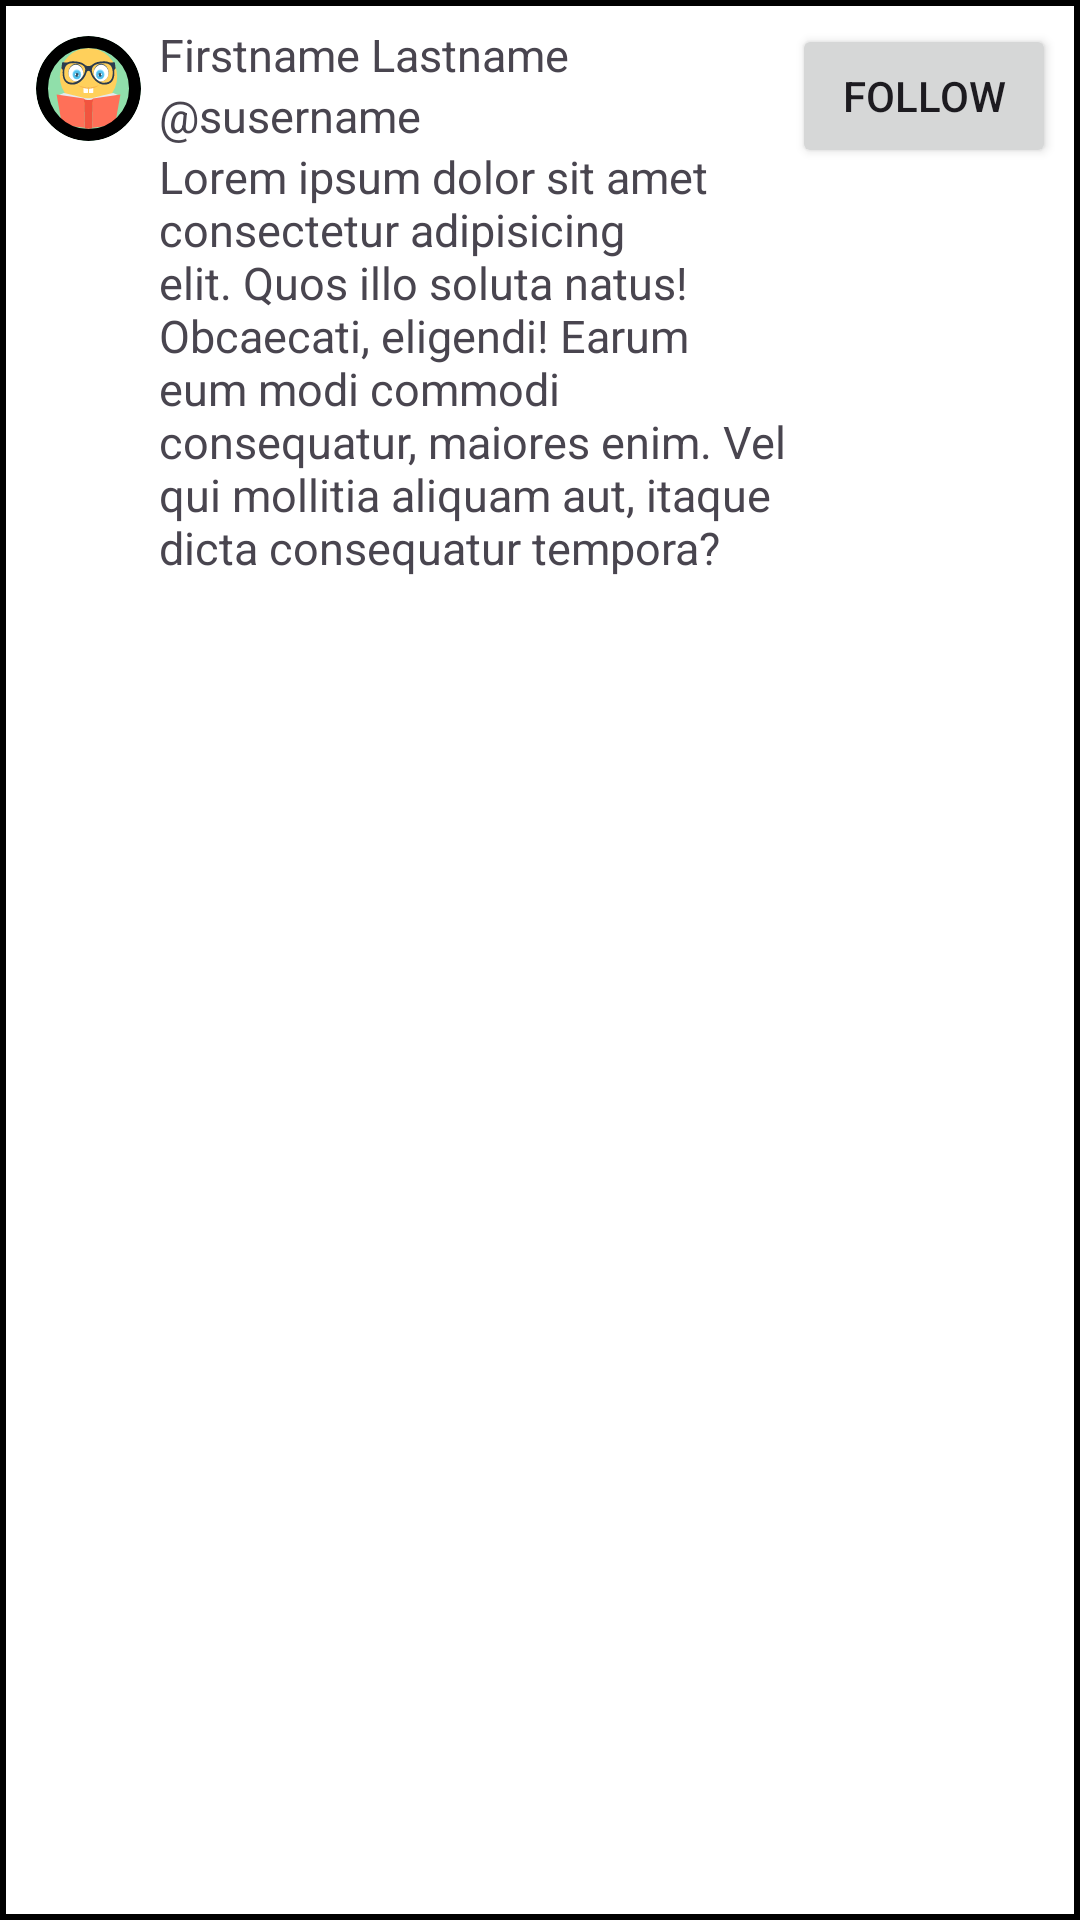

Write the Android layout XML for this screen, with the resource values it uses.
<!-- AndroidManifest.xml: application theme Theme.Twitter_like -->
<!-- res/layout/user.xml -->
<LinearLayout xmlns:android="http://schemas.android.com/apk/res/android"
    xmlns:app="http://schemas.android.com/apk/res-auto"
    android:id="@+id/user_container"
    android:layout_width="match_parent"
    android:layout_height="wrap_content"
    android:layout_marginTop="0dp"
    android:background="@drawable/border"
    android:orientation="horizontal">

    <com.google.android.material.card.MaterialCardView
        android:id="@+id/user_material_card_view"
        android:layout_width="35dp"
        android:layout_height="35dp"
        android:layout_marginHorizontal="4dp"
        android:layout_marginVertical="4dp"
        app:cardCornerRadius="50dp"
        app:strokeColor="@color/black"
        app:strokeWidth="4dp">

        <ImageView
            android:id="@+id/user_profile_picture"
            android:layout_width="match_parent"
            android:layout_height="match_parent"
            android:contentDescription="@string/tweet_profile_picture_content_description"
            android:src="@drawable/profile_picture2" />
    </com.google.android.material.card.MaterialCardView>

    <LinearLayout
        android:layout_width="0dp"
        android:layout_height="wrap_content"
        android:orientation="vertical"
        android:layout_weight="1">

        <LinearLayout
            android:layout_width="wrap_content"
            android:layout_height="wrap_content"
            android:orientation="horizontal">

            <LinearLayout
                android:layout_width="wrap_content"
                android:layout_height="wrap_content"
                android:orientation="vertical">

                <TextView
                    android:id="@+id/user_firstname_lastname"
                    android:layout_width="wrap_content"
                    android:layout_height="wrap_content"
                    android:layout_marginHorizontal="2dp"
                    android:maxLength="20"
                    android:text="@string/tweet_firstname_lastname"
                    android:textSize="15sp" />

                <TextView
                    android:id="@+id/user_username"
                    android:layout_width="wrap_content"
                    android:layout_height="wrap_content"
                    android:layout_marginHorizontal="2dp"
                    android:maxLength="15"
                    android:text="@string/tweet_username"
                    android:textSize="15sp" />
            </LinearLayout>

        </LinearLayout>

        <TextView
            android:id="@+id/user_biography"
            android:layout_width="wrap_content"
            android:layout_height="wrap_content"
            android:layout_marginHorizontal="2dp"
            android:text="@string/lorem_ipsum"
            android:textSize="15sp" />
    </LinearLayout>

    <Button
        android:id="@+id/user_follow_unfollow"
        android:layout_width="wrap_content"
        android:layout_height="wrap_content"
        android:text="Follow"
        android:layout_gravity="end" />
</LinearLayout>
<!-- resources referenced by this layout -->
<resources>
  <color name="black">#FF000000</color>
  <!-- drawable border (drawable) -->
  <?xml version="1.0" encoding="utf-8"?>
  <shape xmlns:android="http://schemas.android.com/apk/res/android">
      <solid android:color="@color/white"/>
      <stroke android:width="2dp" android:color="@color/black"/>
      <corners android:radius="0dp"/>
      <padding android:left="8dp" android:top="8dp"
          android:right="8dp" android:bottom="8dp"/>
  </shape>
  <!-- drawable profile_picture2: vector/xml drawable (drawable, 6345 chars, omitted) -->
  <string name="lorem_ipsum">Lorem ipsum dolor sit amet consectetur adipisicing elit. Quos illo soluta natus! Obcaecati, eligendi! Earum eum modi commodi consequatur, maiores enim. Vel qui mollitia aliquam aut, itaque dicta consequatur tempora?</string>
  <string name="tweet_firstname_lastname">Firstname Lastname</string>
  <string name="tweet_profile_picture_content_description">Profile picture</string>
  <string name="tweet_username">@susername</string>
  <style name="Theme.Twitter_like" parent="Base.Theme.Twitter_like" />
  <color name="white">#FFFFFFFF</color>
  <style name="Base.Theme.Twitter_like" parent="Theme.Material3.DayNight.NoActionBar">
          
          
      </style>
</resources>
